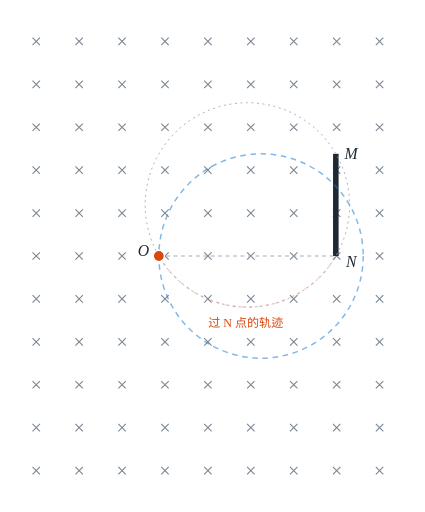
t = 0.00 s
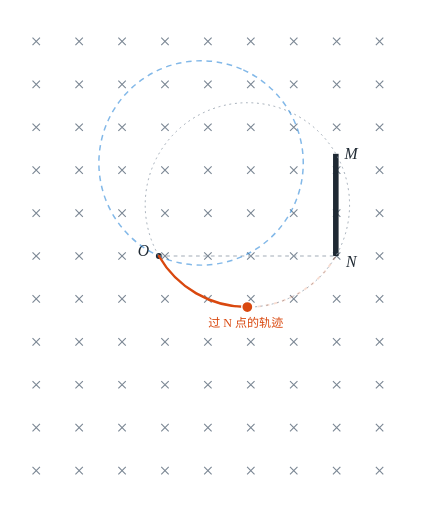
t = 1.64 s
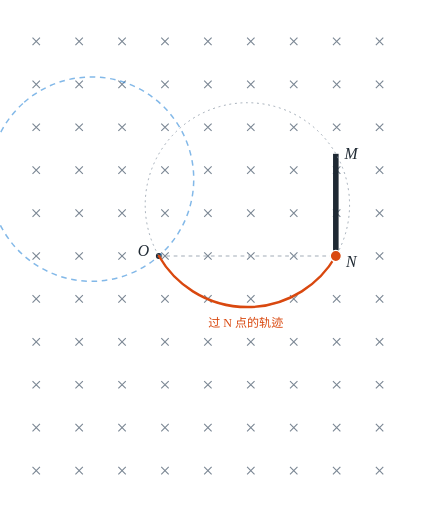
t = 3.28 s
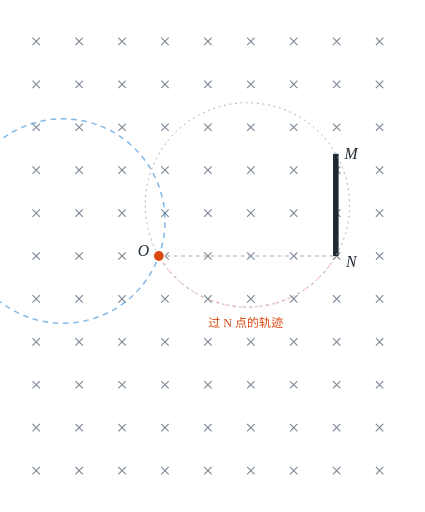
t = 4.00 s
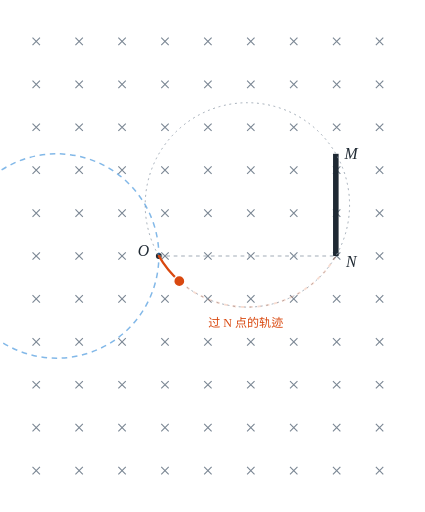
t = 4.50 s
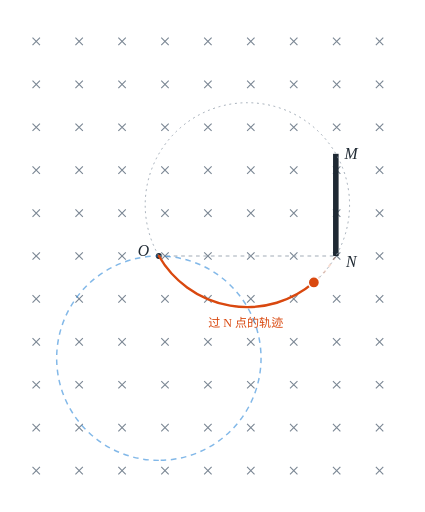
t = 6.75 s

The animated SVG that drew these frames (rendered in a browser with its animation timeline set to each time). Animation: 3 SMIL elements (animate=1,animateMotion=1,animateTransform=1); one cycle of 9.00 s, repeats indefinitely.

<svg xmlns="http://www.w3.org/2000/svg" viewBox="0 0 457.5 551.0" width="457.5" height="551.0" role="img" aria-label="半径为 a 的轨迹圆绕 O 旋转；橙色是恰好经过 N 点的轨迹"><title>半径为 a 的轨迹圆绕 O 旋转；橙色是恰好经过 N 点的轨迹</title><defs><marker id="arr" viewBox="0 0 10 10" refX="9" refY="5" markerWidth="7" markerHeight="7" orient="auto-start-reverse"><path d="M0 0L10 5L0 10z" fill="#1f2933"/></marker></defs><rect width="100%" height="100%" fill="#fff"/><path d="M35.0 502.5L43.0 510.5M43.0 502.5L35.0 510.5" stroke="#7b8794" stroke-width="1.2"/><path d="M35.0 456.3L43.0 464.3M43.0 456.3L35.0 464.3" stroke="#7b8794" stroke-width="1.2"/><path d="M35.0 410.1L43.0 418.1M43.0 410.1L35.0 418.1" stroke="#7b8794" stroke-width="1.2"/><path d="M35.0 363.9L43.0 371.9M43.0 363.9L35.0 371.9" stroke="#7b8794" stroke-width="1.2"/><path d="M35.0 317.7L43.0 325.7M43.0 317.7L35.0 325.7" stroke="#7b8794" stroke-width="1.2"/><path d="M35.0 271.5L43.0 279.5M43.0 271.5L35.0 279.5" stroke="#7b8794" stroke-width="1.2"/><path d="M35.0 225.3L43.0 233.3M43.0 225.3L35.0 233.3" stroke="#7b8794" stroke-width="1.2"/><path d="M35.0 179.1L43.0 187.1M43.0 179.1L35.0 187.1" stroke="#7b8794" stroke-width="1.2"/><path d="M35.0 132.9L43.0 140.9M43.0 132.9L35.0 140.9" stroke="#7b8794" stroke-width="1.2"/><path d="M35.0 86.7L43.0 94.7M43.0 86.7L35.0 94.7" stroke="#7b8794" stroke-width="1.2"/><path d="M35.0 40.5L43.0 48.5M43.0 40.5L35.0 48.5" stroke="#7b8794" stroke-width="1.2"/><path d="M81.2 502.5L89.2 510.5M89.2 502.5L81.2 510.5" stroke="#7b8794" stroke-width="1.2"/><path d="M81.2 456.3L89.2 464.3M89.2 456.3L81.2 464.3" stroke="#7b8794" stroke-width="1.2"/><path d="M81.2 410.1L89.2 418.1M89.2 410.1L81.2 418.1" stroke="#7b8794" stroke-width="1.2"/><path d="M81.2 363.9L89.2 371.9M89.2 363.9L81.2 371.9" stroke="#7b8794" stroke-width="1.2"/><path d="M81.2 317.7L89.2 325.7M89.2 317.7L81.2 325.7" stroke="#7b8794" stroke-width="1.2"/><path d="M81.2 271.5L89.2 279.5M89.2 271.5L81.2 279.5" stroke="#7b8794" stroke-width="1.2"/><path d="M81.2 225.3L89.2 233.3M89.2 225.3L81.2 233.3" stroke="#7b8794" stroke-width="1.2"/><path d="M81.2 179.1L89.2 187.1M89.2 179.1L81.2 187.1" stroke="#7b8794" stroke-width="1.2"/><path d="M81.2 132.9L89.2 140.9M89.2 132.9L81.2 140.9" stroke="#7b8794" stroke-width="1.2"/><path d="M81.2 86.7L89.2 94.7M89.2 86.7L81.2 94.7" stroke="#7b8794" stroke-width="1.2"/><path d="M81.2 40.5L89.2 48.5M89.2 40.5L81.2 48.5" stroke="#7b8794" stroke-width="1.2"/><path d="M127.4 502.5L135.4 510.5M135.4 502.5L127.4 510.5" stroke="#7b8794" stroke-width="1.2"/><path d="M127.4 456.3L135.4 464.3M135.4 456.3L127.4 464.3" stroke="#7b8794" stroke-width="1.2"/><path d="M127.4 410.1L135.4 418.1M135.4 410.1L127.4 418.1" stroke="#7b8794" stroke-width="1.2"/><path d="M127.4 363.9L135.4 371.9M135.4 363.9L127.4 371.9" stroke="#7b8794" stroke-width="1.2"/><path d="M127.4 317.7L135.4 325.7M135.4 317.7L127.4 325.7" stroke="#7b8794" stroke-width="1.2"/><path d="M127.4 271.5L135.4 279.5M135.4 271.5L127.4 279.5" stroke="#7b8794" stroke-width="1.2"/><path d="M127.4 225.3L135.4 233.3M135.4 225.3L127.4 233.3" stroke="#7b8794" stroke-width="1.2"/><path d="M127.4 179.1L135.4 187.1M135.4 179.1L127.4 187.1" stroke="#7b8794" stroke-width="1.2"/><path d="M127.4 132.9L135.4 140.9M135.4 132.9L127.4 140.9" stroke="#7b8794" stroke-width="1.2"/><path d="M127.4 86.7L135.4 94.7M135.4 86.7L127.4 94.7" stroke="#7b8794" stroke-width="1.2"/><path d="M127.4 40.5L135.4 48.5M135.4 40.5L127.4 48.5" stroke="#7b8794" stroke-width="1.2"/><path d="M173.6 502.5L181.6 510.5M181.6 502.5L173.6 510.5" stroke="#7b8794" stroke-width="1.2"/><path d="M173.6 456.3L181.6 464.3M181.6 456.3L173.6 464.3" stroke="#7b8794" stroke-width="1.2"/><path d="M173.6 410.1L181.6 418.1M181.6 410.1L173.6 418.1" stroke="#7b8794" stroke-width="1.2"/><path d="M173.6 363.9L181.6 371.9M181.6 363.9L173.6 371.9" stroke="#7b8794" stroke-width="1.2"/><path d="M173.6 317.7L181.6 325.7M181.6 317.7L173.6 325.7" stroke="#7b8794" stroke-width="1.2"/><path d="M173.6 271.5L181.6 279.5M181.6 271.5L173.6 279.5" stroke="#7b8794" stroke-width="1.2"/><path d="M173.6 225.3L181.6 233.3M181.6 225.3L173.6 233.3" stroke="#7b8794" stroke-width="1.2"/><path d="M173.6 179.1L181.6 187.1M181.6 179.1L173.6 187.1" stroke="#7b8794" stroke-width="1.2"/><path d="M173.6 132.9L181.6 140.9M181.6 132.9L173.6 140.9" stroke="#7b8794" stroke-width="1.2"/><path d="M173.6 86.7L181.6 94.7M181.6 86.7L173.6 94.7" stroke="#7b8794" stroke-width="1.2"/><path d="M173.6 40.5L181.6 48.5M181.6 40.5L173.6 48.5" stroke="#7b8794" stroke-width="1.2"/><path d="M219.8 502.5L227.8 510.5M227.8 502.5L219.8 510.5" stroke="#7b8794" stroke-width="1.2"/><path d="M219.8 456.3L227.8 464.3M227.8 456.3L219.8 464.3" stroke="#7b8794" stroke-width="1.2"/><path d="M219.8 410.1L227.8 418.1M227.8 410.1L219.8 418.1" stroke="#7b8794" stroke-width="1.2"/><path d="M219.8 363.9L227.8 371.9M227.8 363.9L219.8 371.9" stroke="#7b8794" stroke-width="1.2"/><path d="M219.8 317.7L227.8 325.7M227.8 317.7L219.8 325.7" stroke="#7b8794" stroke-width="1.2"/><path d="M219.8 271.5L227.8 279.5M227.8 271.5L219.8 279.5" stroke="#7b8794" stroke-width="1.2"/><path d="M219.8 225.3L227.8 233.3M227.8 225.3L219.8 233.3" stroke="#7b8794" stroke-width="1.2"/><path d="M219.8 179.1L227.8 187.1M227.8 179.1L219.8 187.1" stroke="#7b8794" stroke-width="1.2"/><path d="M219.8 132.9L227.8 140.9M227.8 132.9L219.8 140.9" stroke="#7b8794" stroke-width="1.2"/><path d="M219.8 86.7L227.8 94.7M227.8 86.7L219.8 94.7" stroke="#7b8794" stroke-width="1.2"/><path d="M219.8 40.5L227.8 48.5M227.8 40.5L219.8 48.5" stroke="#7b8794" stroke-width="1.2"/><path d="M266.0 502.5L274.0 510.5M274.0 502.5L266.0 510.5" stroke="#7b8794" stroke-width="1.2"/><path d="M266.0 456.3L274.0 464.3M274.0 456.3L266.0 464.3" stroke="#7b8794" stroke-width="1.2"/><path d="M266.0 410.1L274.0 418.1M274.0 410.1L266.0 418.1" stroke="#7b8794" stroke-width="1.2"/><path d="M266.0 363.9L274.0 371.9M274.0 363.9L266.0 371.9" stroke="#7b8794" stroke-width="1.2"/><path d="M266.0 317.7L274.0 325.7M274.0 317.7L266.0 325.7" stroke="#7b8794" stroke-width="1.2"/><path d="M266.0 271.5L274.0 279.5M274.0 271.5L266.0 279.5" stroke="#7b8794" stroke-width="1.2"/><path d="M266.0 225.3L274.0 233.3M274.0 225.3L266.0 233.3" stroke="#7b8794" stroke-width="1.2"/><path d="M266.0 179.1L274.0 187.1M274.0 179.1L266.0 187.1" stroke="#7b8794" stroke-width="1.2"/><path d="M266.0 132.9L274.0 140.9M274.0 132.9L266.0 140.9" stroke="#7b8794" stroke-width="1.2"/><path d="M266.0 86.7L274.0 94.7M274.0 86.7L266.0 94.7" stroke="#7b8794" stroke-width="1.2"/><path d="M266.0 40.5L274.0 48.5M274.0 40.5L266.0 48.5" stroke="#7b8794" stroke-width="1.2"/><path d="M312.2 502.5L320.2 510.5M320.2 502.5L312.2 510.5" stroke="#7b8794" stroke-width="1.2"/><path d="M312.2 456.3L320.2 464.3M320.2 456.3L312.2 464.3" stroke="#7b8794" stroke-width="1.2"/><path d="M312.2 410.1L320.2 418.1M320.2 410.1L312.2 418.1" stroke="#7b8794" stroke-width="1.2"/><path d="M312.2 363.9L320.2 371.9M320.2 363.9L312.2 371.9" stroke="#7b8794" stroke-width="1.2"/><path d="M312.2 317.7L320.2 325.7M320.2 317.7L312.2 325.7" stroke="#7b8794" stroke-width="1.2"/><path d="M312.2 271.5L320.2 279.5M320.2 271.5L312.2 279.5" stroke="#7b8794" stroke-width="1.2"/><path d="M312.2 225.3L320.2 233.3M320.2 225.3L312.2 233.3" stroke="#7b8794" stroke-width="1.2"/><path d="M312.2 179.1L320.2 187.1M320.2 179.1L312.2 187.1" stroke="#7b8794" stroke-width="1.2"/><path d="M312.2 132.9L320.2 140.9M320.2 132.9L312.2 140.9" stroke="#7b8794" stroke-width="1.2"/><path d="M312.2 86.7L320.2 94.7M320.2 86.7L312.2 94.7" stroke="#7b8794" stroke-width="1.2"/><path d="M312.2 40.5L320.2 48.5M320.2 40.5L312.2 48.5" stroke="#7b8794" stroke-width="1.2"/><path d="M358.4 502.5L366.4 510.5M366.4 502.5L358.4 510.5" stroke="#7b8794" stroke-width="1.2"/><path d="M358.4 456.3L366.4 464.3M366.4 456.3L358.4 464.3" stroke="#7b8794" stroke-width="1.2"/><path d="M358.4 410.1L366.4 418.1M366.4 410.1L358.4 418.1" stroke="#7b8794" stroke-width="1.2"/><path d="M358.4 363.9L366.4 371.9M366.4 363.9L358.4 371.9" stroke="#7b8794" stroke-width="1.2"/><path d="M358.4 317.7L366.4 325.7M366.4 317.7L358.4 325.7" stroke="#7b8794" stroke-width="1.2"/><path d="M358.4 271.5L366.4 279.5M366.4 271.5L358.4 279.5" stroke="#7b8794" stroke-width="1.2"/><path d="M358.4 225.3L366.4 233.3M366.4 225.3L358.4 233.3" stroke="#7b8794" stroke-width="1.2"/><path d="M358.4 179.1L366.4 187.1M366.4 179.1L358.4 187.1" stroke="#7b8794" stroke-width="1.2"/><path d="M358.4 132.9L366.4 140.9M366.4 132.9L358.4 140.9" stroke="#7b8794" stroke-width="1.2"/><path d="M358.4 86.7L366.4 94.7M366.4 86.7L358.4 94.7" stroke="#7b8794" stroke-width="1.2"/><path d="M358.4 40.5L366.4 48.5M366.4 40.5L358.4 48.5" stroke="#7b8794" stroke-width="1.2"/><path d="M404.6 502.5L412.6 510.5M412.6 502.5L404.6 510.5" stroke="#7b8794" stroke-width="1.2"/><path d="M404.6 456.3L412.6 464.3M412.6 456.3L404.6 464.3" stroke="#7b8794" stroke-width="1.2"/><path d="M404.6 410.1L412.6 418.1M412.6 410.1L404.6 418.1" stroke="#7b8794" stroke-width="1.2"/><path d="M404.6 363.9L412.6 371.9M412.6 363.9L404.6 371.9" stroke="#7b8794" stroke-width="1.2"/><path d="M404.6 317.7L412.6 325.7M412.6 317.7L404.6 325.7" stroke="#7b8794" stroke-width="1.2"/><path d="M404.6 271.5L412.6 279.5M412.6 271.5L404.6 279.5" stroke="#7b8794" stroke-width="1.2"/><path d="M404.6 225.3L412.6 233.3M412.6 225.3L404.6 233.3" stroke="#7b8794" stroke-width="1.2"/><path d="M404.6 179.1L412.6 187.1M412.6 179.1L404.6 187.1" stroke="#7b8794" stroke-width="1.2"/><path d="M404.6 132.9L412.6 140.9M412.6 132.9L404.6 140.9" stroke="#7b8794" stroke-width="1.2"/><path d="M404.6 86.7L412.6 94.7M412.6 86.7L404.6 94.7" stroke="#7b8794" stroke-width="1.2"/><path d="M404.6 40.5L412.6 48.5M412.6 40.5L404.6 48.5" stroke="#7b8794" stroke-width="1.2"/><line x1="361.5" y1="275.5" x2="361.5" y2="165.5" stroke="#1f2933" stroke-width="6"/><text x="378.0" y="171.4" font-size="17" font-style="italic" fill="#1f2933" text-anchor="middle" font-family="Times New Roman, serif">M</text><text x="378.0" y="286.9" font-size="17" font-style="italic" fill="#1f2933" text-anchor="middle" font-family="Times New Roman, serif">N</text><circle cx="171.0" cy="275.5" r="3.2" fill="#1f2933"/><text x="154.5" y="275.9" font-size="17" font-style="italic" fill="#1f2933" text-anchor="middle" font-family="Times New Roman, serif">O</text><line x1="171.0" y1="275.5" x2="361.5" y2="275.5" stroke="#9aa5b1" stroke-width="1" stroke-dasharray="4 4"/><circle cx="266.3" cy="220.5" r="110.0" fill="none" stroke="#9aa5b1" stroke-width="1" stroke-dasharray="2 4"/><text x="264.5" y="351.6" font-size="13" fill="#d9480f" text-anchor="middle" font-family="Times New Roman, serif">过 N 点的轨迹</text><g><circle cx="281.0" cy="275.5" r="110.0" fill="none" stroke="#1c7ed6" stroke-opacity=".55" stroke-width="1.6" stroke-dasharray="6 5"/><animateTransform attributeName="transform" type="rotate" from="0 171.0 275.5" to="-360 171.0 275.5" dur="9s" repeatCount="indefinite"/></g><path d="M171.0 275.5 A110.0 110.0 0 0 0 361.5 275.5" fill="none" stroke="#d9480f" stroke-opacity=".18" stroke-width="2" stroke-dasharray="4 5"/><path d="M171.0 275.5 A110.0 110.0 0 0 0 361.5 275.5" fill="none" stroke="#d9480f" stroke-width="2.6" stroke-linecap="round" pathLength="1" stroke-dasharray="1 1" stroke-dashoffset="1"><animate attributeName="stroke-dashoffset" values="1;0;0" keyTimes="0;0.82;1" dur="4s" repeatCount="indefinite"/></path><circle r="6" fill="#d9480f" stroke="#fff" stroke-width="1.5"><animateMotion path="M171.0 275.5 A110.0 110.0 0 0 0 361.5 275.5" keyPoints="0;1;1" keyTimes="0;0.82;1" calcMode="linear" dur="4s" repeatCount="indefinite"/></circle></svg>
